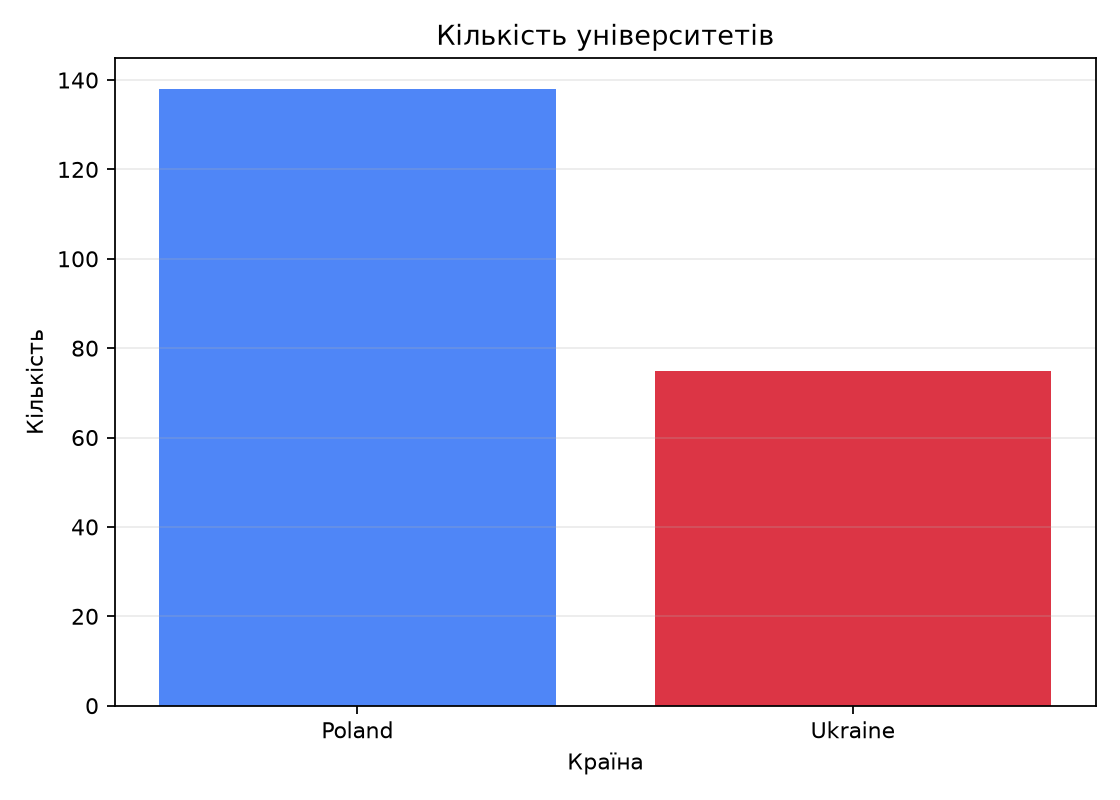

Values plotted in this chart, from the file beside it:
country, count
Poland, 138
Ukraine, 75
